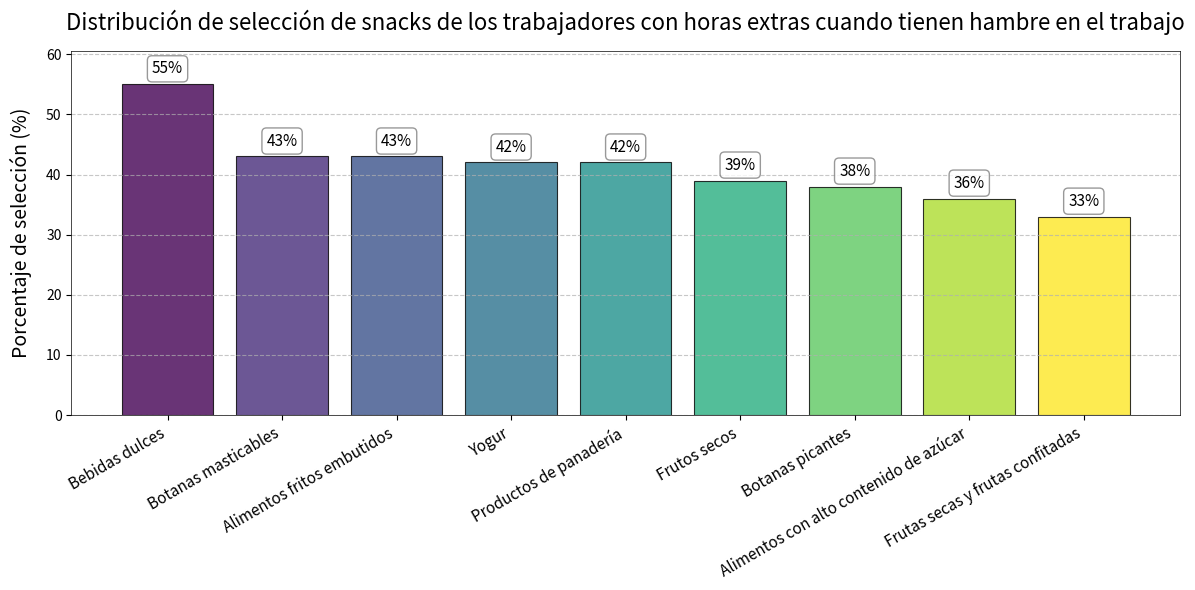

Here is the Python script that generated this plot:
import matplotlib.pyplot as plt
import numpy as np

# Categorías de snacks
categorias = ['Bebidas dulces', 'Botanas masticables', 'Alimentos fritos embutidos', 'Yogur', 'Productos de panadería', 'Frutos secos', 'Botanas picantes', 'Alimentos con alto contenido de azúcar', 'Frutas secas y frutas confitadas']
# Porcentajes de selección correspondientes
porcentajes = [55, 43, 43, 42, 42, 39, 38, 36, 33]

# Crear un lienzo y un subgráfico, ajustar el tamaño
fig, ax = plt.subplots(figsize=(12, 6))

# Establecer colores con degradado
cmap = plt.cm.get_cmap('viridis', len(categorias))
colores = [cmap(i) for i in range(len(categorias))]

# Dibujar un gráfico de barras, agregar transparencia y bordes
rects = ax.bar(categorias, porcentajes, color=colores, alpha=0.8, edgecolor='black', linewidth=0.8)

# Agregar un título y etiquetas de los ejes, establecer el tamaño de fuente
ax.set_title('Distribución de selección de snacks de los trabajadores con horas extras cuando tienen hambre en el trabajo', fontsize=16, pad=15)
ax.set_ylabel('Porcentaje de selección (%)', fontsize=14, labelpad=10)

# Establecer el rango del eje y
ax.set_ylim(0, max(porcentajes) * 1.1)

# Establecer líneas de cuadrícula
ax.yaxis.grid(True, linestyle='--', alpha=0.7)

# Etiquetar los valores en las barras, ajustar la posición y el estilo
for rect in rects:
    altura = rect.get_height()
    ax.annotate(f'{altura}%',
                xy=(rect.get_x() + rect.get_width() / 2, altura),
                xytext=(0, 5),  # Desplazamiento vertical
                textcoords="offset points",
                ha='center', va='bottom',
                fontsize=11,
                bbox=dict(boxstyle="round,pad=0.3", fc="white", ec="gray", alpha=0.8))

# Embellir el borde del gráfico
for spine in ax.spines.values():
    spine.set_linewidth(0.5)

# Rotar las etiquetas del eje x para que sean más legibles
plt.xticks(rotation=30, ha='right', fontsize=11)

# Ajustar el diseño
plt.tight_layout()

plt.show()
